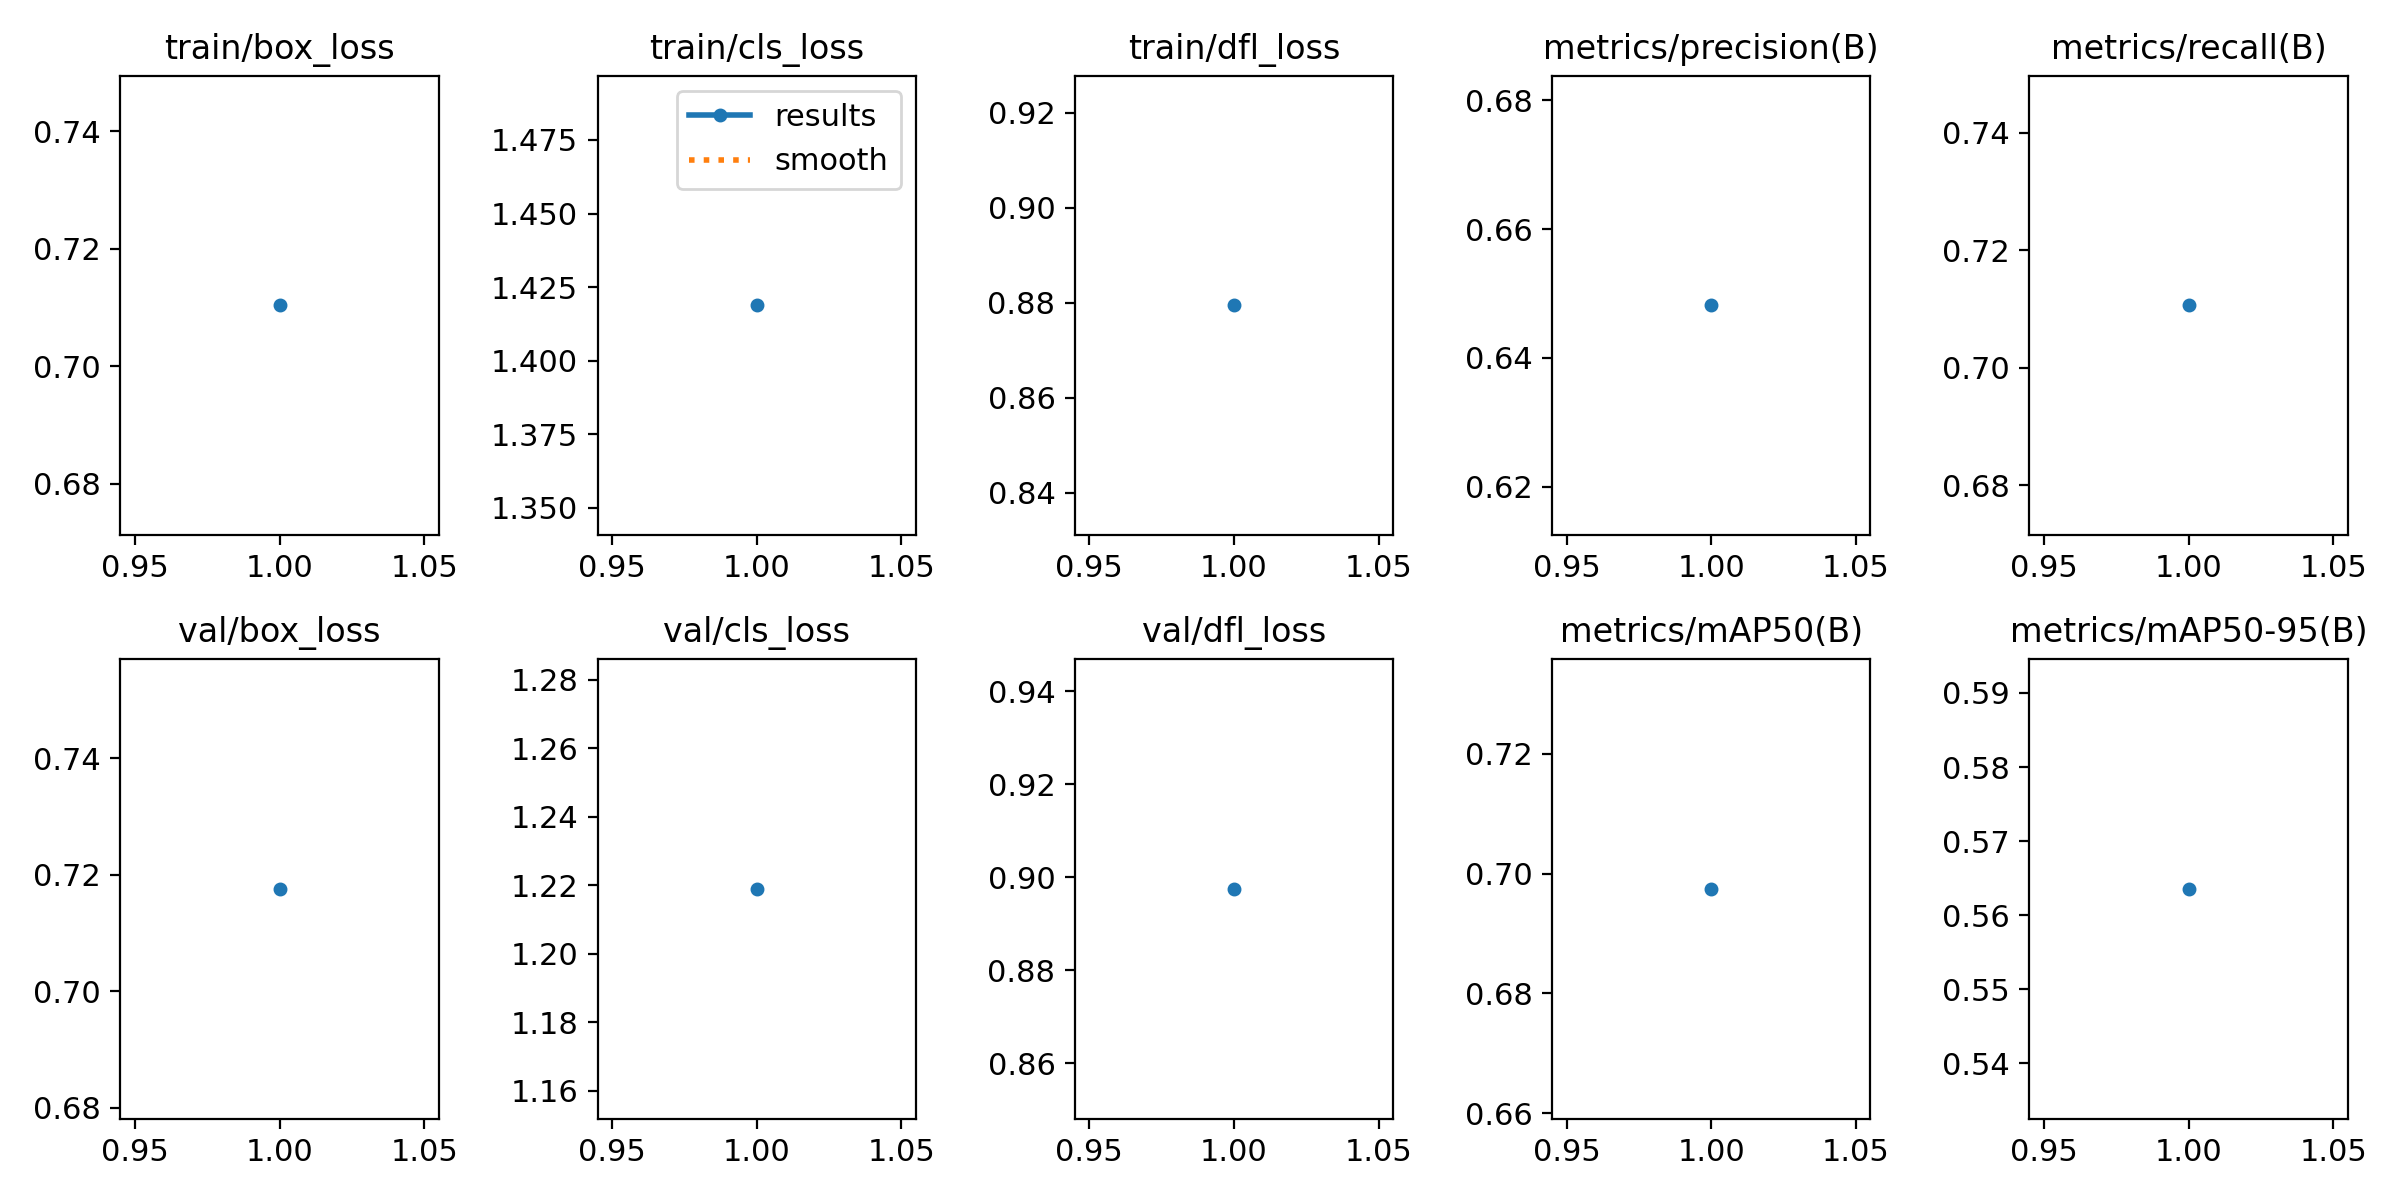

The file beside this chart, header and first rows:
epoch, time, train/box_loss, train/cls_loss, train/dfl_loss, metrics/precision(B), metrics/recall(B), metrics/mAP50(B), metrics/mAP50-95(B), val/box_loss, val/cls_loss, val/dfl_loss, lr/pg0, lr/pg1, lr/pg2
1, 31.7, 0.7104, 1.419, 0.8795, 0.6482, 0.7107, 0.6975, 0.5636, 0.7176, 1.219, 0.8975, 0.0005516, 0.0005516, 0.0005516
